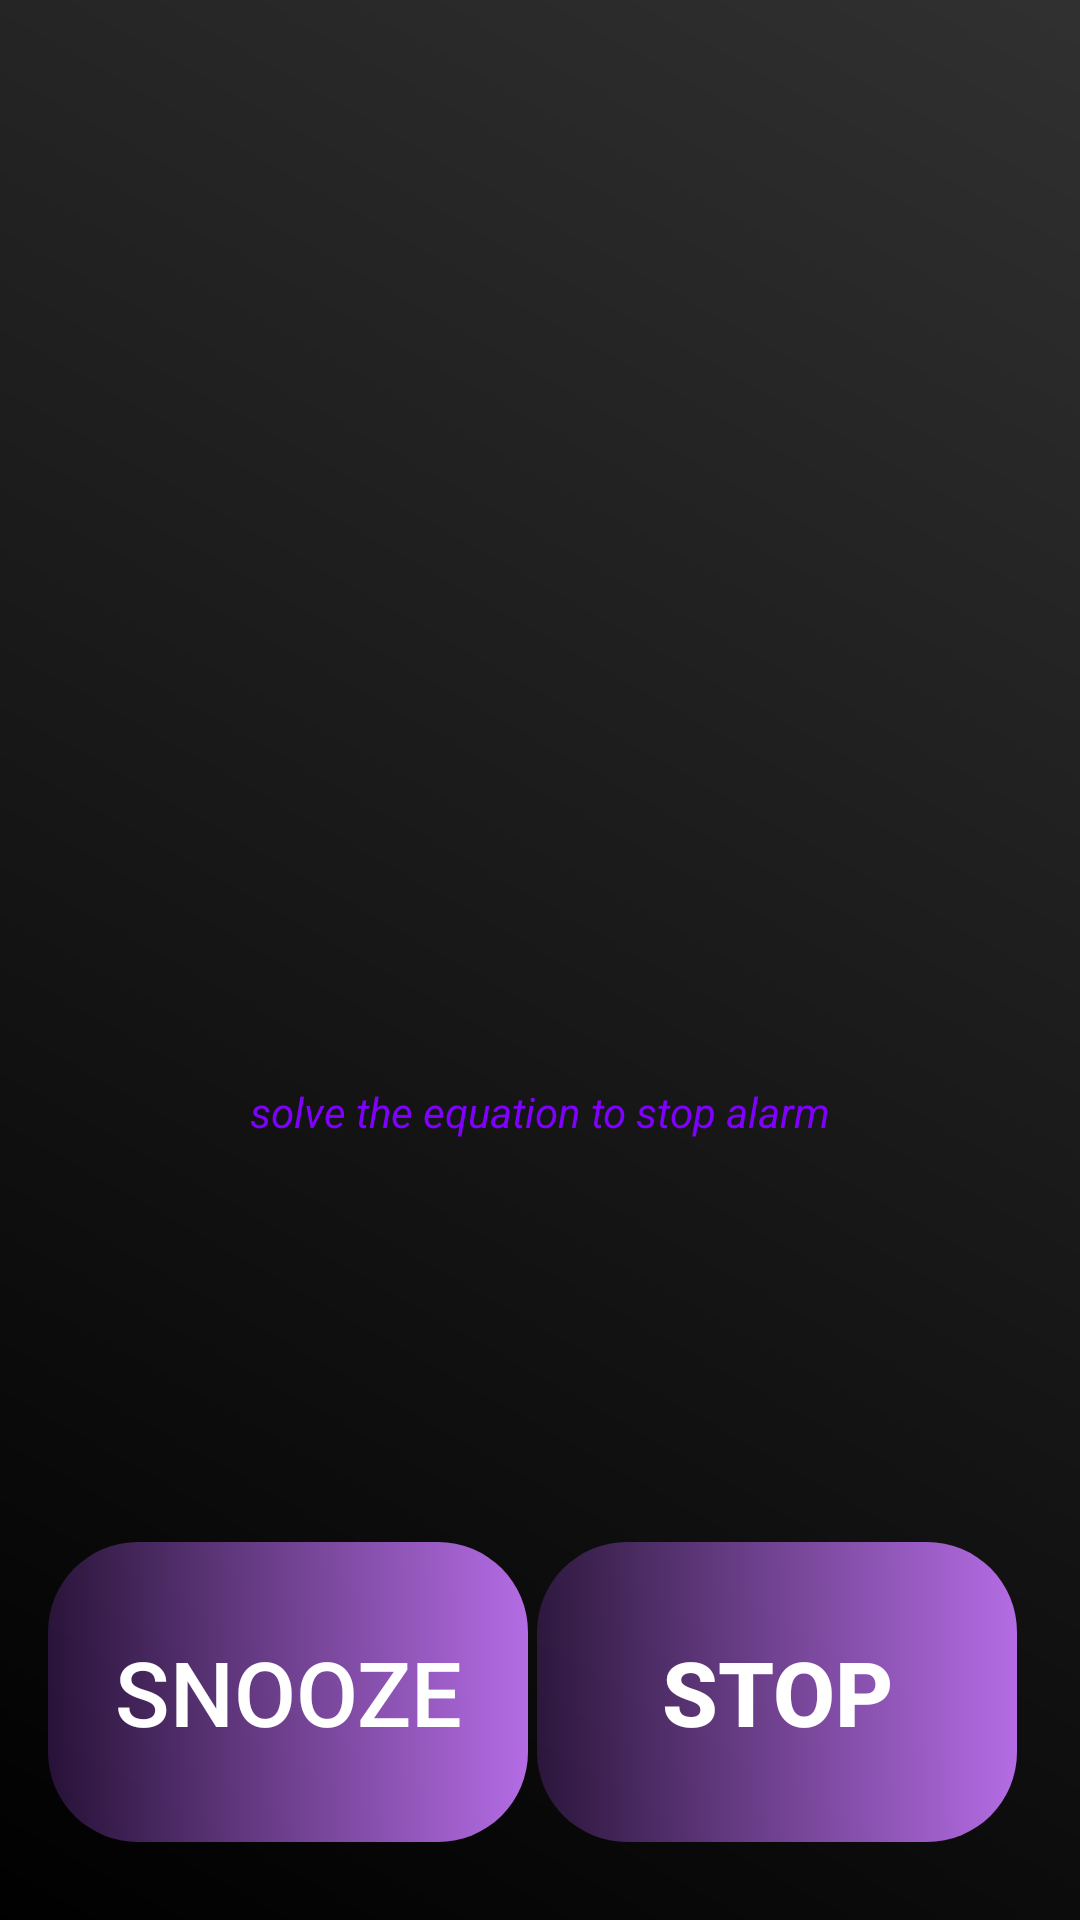

The Android layout XML behind this screen, and the referenced resources:
<!-- AndroidManifest.xml: application theme AppTheme -->
<!-- res/layout/activity_display_alarm.xml -->
<?xml version="1.0" encoding="utf-8"?>
<RelativeLayout xmlns:android="http://schemas.android.com/apk/res/android"
    xmlns:tools="http://schemas.android.com/tools"
    android:id="@+id/activity_started_alarm_activty"
    android:layout_width="match_parent"
    android:layout_height="match_parent"
    android:paddingBottom="@dimen/activity_vertical_margin"
    android:paddingLeft="@dimen/activity_horizontal_margin"
    android:paddingRight="@dimen/activity_horizontal_margin"
    android:paddingTop="@dimen/activity_vertical_margin"
    tools:context="com.mrkostua.mathalarm.Alarms.MathAlarm.DisplayAlarmActivity"
    android:background="@drawable/back">


    <TextView
        android:text=""
        android:textColor="#ffffff"
        android:textSize="40sp"
        android:textStyle="bold"
        android:layout_width="wrap_content"
        android:layout_height="wrap_content"
        android:id="@+id/tvTaskToSolve"
        android:layout_below="@+id/scrollViewContainerStartedAlarmMessage"
        android:layout_alignParentLeft="true"
        android:layout_alignParentStart="true"
        android:layout_marginTop="57dp" />



    <TextView
        android:text=""
        android:textColor="#ffffff"
        android:textSize="40sp"
        android:textStyle="bold"
        android:layout_width="wrap_content"
        android:layout_height="wrap_content"
        android:id="@+id/tvNumber3"
        android:layout_alignBaseline="@+id/tvTaskToSolve"
        android:layout_alignBottom="@+id/tvTaskToSolve"
        android:layout_toRightOf="@+id/tvTaskToSolve"
        android:layout_toEndOf="@+id/tvTaskToSolve" />

    <TextView
        android:id="@+id/textView"
        android:layout_width="wrap_content"
        android:layout_height="wrap_content"
        android:layout_alignParentBottom="true"
        android:layout_centerHorizontal="true"
        android:layout_marginBottom="244dp"
        android:text="@string/displayAlarmActivity_tvTaskHint"
        android:textColor="#8000ff"
        android:textStyle="italic" />

    <Button
        android:id="@+id/bStopAlarm"
        android:layout_width="160dp"
        android:layout_height="100dp"
        android:layout_alignParentBottom="true"
        android:layout_alignParentEnd="true"
        android:layout_marginBottom="10dp"
        android:layout_marginEnd="5dp"
        android:background="@drawable/shape_circle_bstop"
        android:clickable="true"
        android:onClick="bStopAlarm_OnClickListener"
        android:padding="20dp"
        android:text="@string/displayAlarmActivity_bStopAlarm"
        android:textColor="#ffffff"
        android:textSize="30sp"
        android:textStyle="bold"
/>

    <Button
        android:id="@+id/bSnoozeAlarm"
        android:layout_width="160dp"
        android:layout_height="100dp"
        android:layout_alignStart="@+id/tvTaskToSolve"
        android:layout_alignTop="@+id/bStopAlarm"
        android:background="@drawable/shape_circle_bsnooze"
        android:onClick="bSnoozeAlarm_OnClickListener"
        android:padding="20dp"
        android:text="@string/displayAlarmActivity_bSnooze"
        android:textColor="#ffffff"
        android:textSize="30sp" />

    <ScrollView
    android:layout_width="wrap_content"
    android:layout_height="104dp"
    android:id="@+id/scrollViewContainerStartedAlarmMessage"
        android:layout_marginTop="18dp"
        android:layout_alignParentTop="true"
        android:layout_alignParentLeft="true"
        android:layout_alignParentStart="true">
    <TextView
        android:text=""
        android:textSize="20sp"
        android:textStyle="bold"
        android:textColor="#001150"
        android:layout_width="wrap_content"
        android:layout_height="wrap_content"
        android:id="@+id/tvStartedAlarmMessageText" />
    </ScrollView>
</RelativeLayout>
<!-- resources referenced by this layout -->
<resources>
  <dimen name="activity_horizontal_margin">16dp</dimen>
  <dimen name="activity_vertical_margin">16dp</dimen>
  <!-- drawable back (drawable) -->
  <?xml version="1.0" encoding="utf-8"?>
  <shape xmlns:android="http://schemas.android.com/apk/res/android"
      android:shape="rectangle">
      <gradient
          android:startColor="@color/black"
          android:endColor="@android:color/transparent"
          android:angle="45" />
  </shape>
  <!-- drawable shape_circle_bsnooze (drawable) -->
  <?xml version="1.0" encoding="utf-8"?>
  <selector xmlns:android="http://schemas.android.com/apk/res/android">
      <item android:state_pressed="false">
          <shape android:layout_height="100px" android:shape="rectangle">
              <corners android:radius="30dp"/>
              <gradient android:startColor="#38a444ee" android:endColor="#b46ce4 "
                  />
          </shape>
      </item>
  <item android:state_pressed="true">
      <shape android:shape="rectangle">
          <corners android:radius="30dp"/>
          <gradient android:startColor="#38a444ee" android:endColor="#b46ce4 " />
      </shape>
  </item>
  </selector>
  <!-- drawable shape_circle_bstop (drawable) -->
  <?xml version="1.0" encoding="utf-8"?>
  <selector xmlns:android="http://schemas.android.com/apk/res/android">
      <item android:state_pressed="false">
          <shape android:shape="rectangle">
              <corners android:radius="30dp"/>
              <gradient android:startColor="#38a444ee" android:endColor="#b46ce4 "
                  />
          </shape>
      </item>
      <item android:state_pressed="true">
          <shape android:shape="rectangle">
              <corners android:radius="30dp" />
              <gradient android:startColor="#38a444ee" android:endColor="#b46ce4 " />
          </shape>
      </item>
  </selector>
  <string name="displayAlarmActivity_bSnooze">Snooze</string>
  <string name="displayAlarmActivity_bStopAlarm">Stop</string>
  <string name="displayAlarmActivity_tvTaskHint">solve the equation to stop alarm</string>
  <style name="AppTheme" parent="Theme.AppCompat.NoActionBar">
          
          <item name="colorPrimary">@color/colorPrimary</item>
          <item name="colorPrimaryDark">@color/colorPrimaryDark</item>
          <item name="colorAccent">@color/colorAccent</item>
      </style>
  <color name="black">#000000</color>
  <color name="colorPrimary">#3F51B5</color>
  <color name="colorPrimaryDark">#303F9F</color>
  <color name="colorAccent">#FF4081</color>
</resources>
